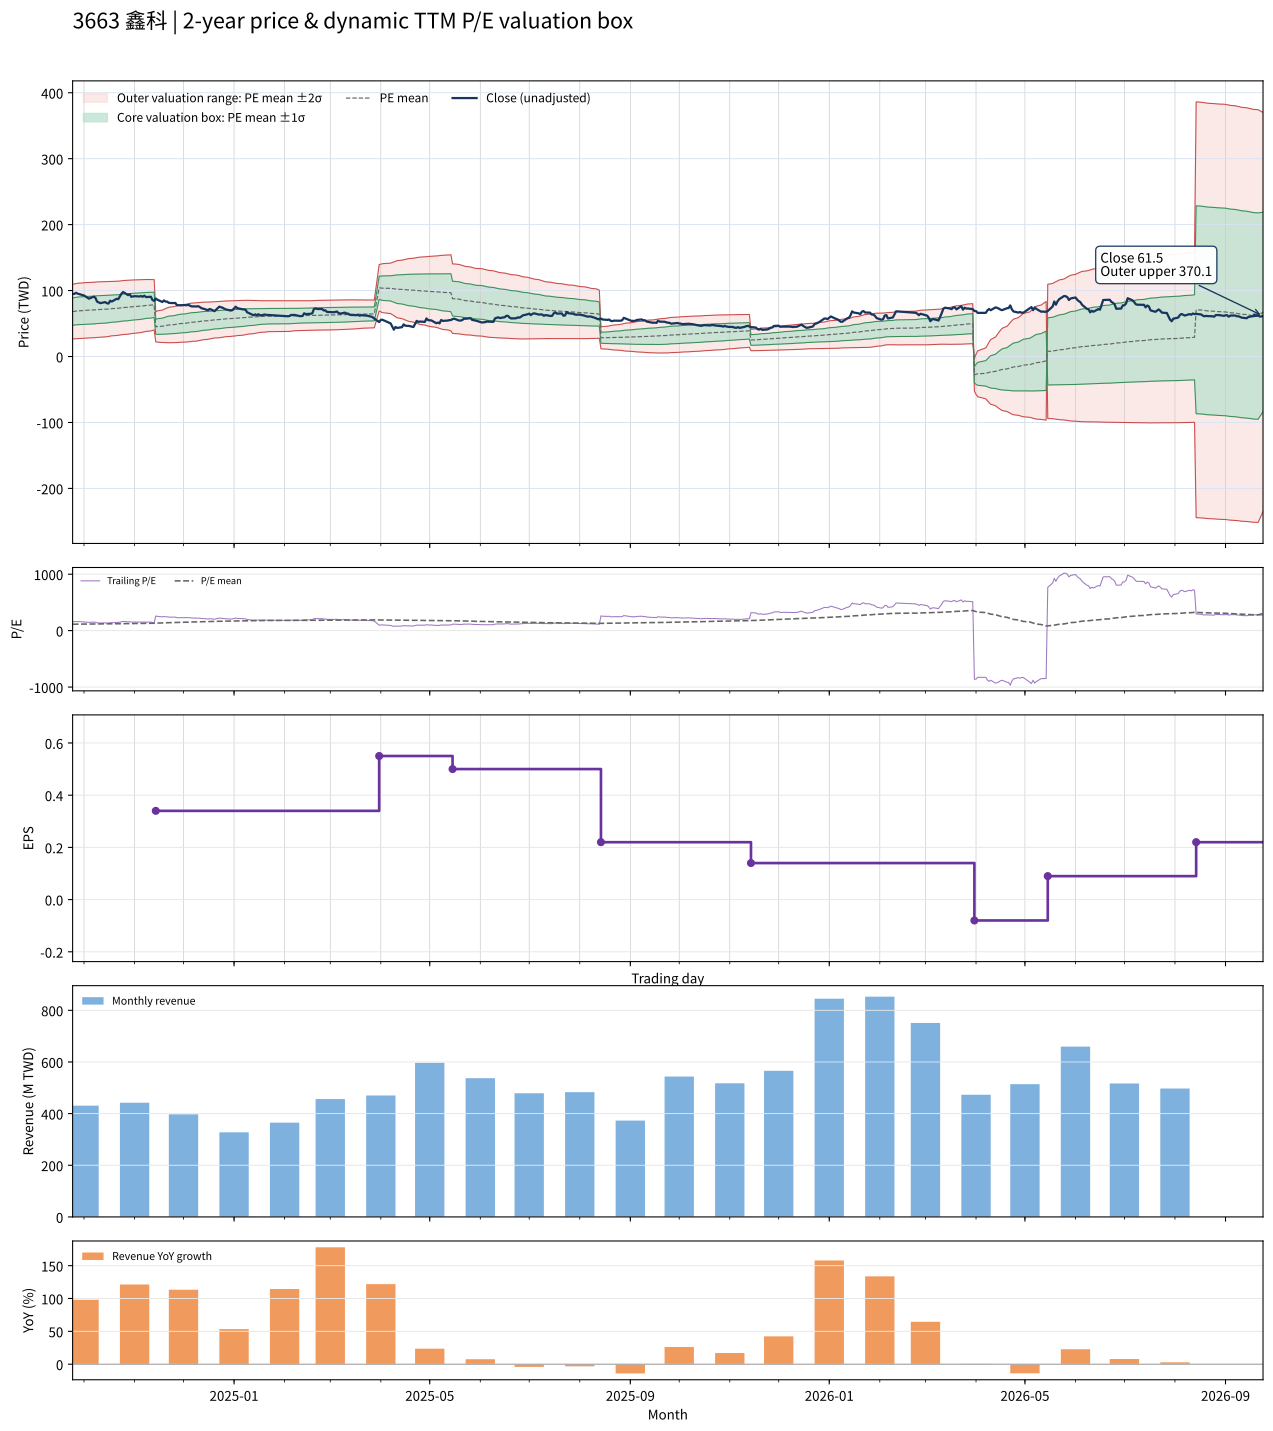

The data file committed next to this chart (first rows):
date, close, available_date, period_end, ttm_eps, pe, pe_mean, pe_std, price_m2, price_m1, price_mean, price_p1, price_p2, forward_eps, forward_pe, forward_pe_mean, forward_pe_std, forward_price_m2, forward_price_m1, forward_price_mean, forward_price_p1, forward_price_p2
2024-09-24, 95, 2024-08-14, 2024-06-30, 0.6, 158.3, 113.5, 34.47, 26.71, 47.39, 68.07, 88.76, 109.4, , , , , , , , , 
2024-09-25, 94.9, 2024-08-14, 2024-06-30, 0.6, 158.2, 114, 34.63, 26.87, 47.65, 68.43, 89.21, 110, , , , , , , , , 
2024-09-26, 96.6, 2024-08-14, 2024-06-30, 0.6, 161, 114.7, 34.79, 27.06, 47.93, 68.81, 89.68, 110.6, , , , , , , , , 
2024-09-27, 95.4, 2024-08-14, 2024-06-30, 0.6, 159, 115.3, 34.91, 27.28, 48.23, 69.18, 90.13, 111.1, , , , , , , , , 
2024-09-30, 93.2, 2024-08-14, 2024-06-30, 0.6, 155.3, 115.9, 34.98, 27.56, 48.55, 69.54, 90.52, 111.5, , , , , , , , , 
2024-10-01, 92.5, 2024-08-14, 2024-06-30, 0.6, 154.2, 116.5, 35.03, 27.85, 48.87, 69.89, 90.9, 111.9, , , , , , , , , 
2024-10-04, 87.7, 2024-08-14, 2024-06-30, 0.6, 146.2, 117, 35.04, 28.12, 49.14, 70.17, 91.2, 112.2, , , , , , , , , 
2024-10-07, 90.8, 2024-08-14, 2024-06-30, 0.6, 151.3, 117.5, 35.1, 28.35, 49.41, 70.47, 91.53, 112.6, , , , , , , , , 
2024-10-08, 88.9, 2024-08-14, 2024-06-30, 0.6, 148.2, 117.9, 35.12, 28.62, 49.69, 70.76, 91.84, 112.9, , , , , , , , , 
2024-10-09, 83.2, 2024-08-14, 2024-06-30, 0.6, 138.7, 118.3, 35.08, 28.91, 49.96, 71, 92.05, 113.1, , , , , , , , , 
2024-10-11, 80.9, 2024-08-14, 2024-06-30, 0.6, 134.8, 118.7, 35, 29.24, 50.24, 71.24, 92.24, 113.2, , , , , , , , , 
2024-10-14, 82.5, 2024-08-14, 2024-06-30, 0.6, 137.5, 119.1, 34.92, 29.59, 50.54, 71.49, 92.44, 113.4, , , , , , , , , 
2024-10-15, 80.8, 2024-08-14, 2024-06-30, 0.6, 134.7, 119.5, 34.82, 29.94, 50.83, 71.73, 92.62, 113.5, , , , , , , , , 
2024-10-16, 80.3, 2024-08-14, 2024-06-30, 0.6, 133.8, 120, 34.68, 30.37, 51.18, 71.99, 92.79, 113.6, , , , , , , , , 
2024-10-17, 84.5, 2024-08-14, 2024-06-30, 0.6, 140.8, 120.5, 34.53, 30.86, 51.57, 72.29, 93.01, 113.7, , , , , , , , , 
2024-10-18, 83.3, 2024-08-14, 2024-06-30, 0.6, 138.8, 121, 34.36, 31.36, 51.97, 72.59, 93.2, 113.8, , , , , , , , , 
2024-10-21, 87.5, 2024-08-14, 2024-06-30, 0.6, 145.8, 121.5, 34.24, 31.82, 52.36, 72.91, 93.45, 114, , , , , , , , , 
2024-10-22, 87, 2024-08-14, 2024-06-30, 0.6, 145, 122, 34.14, 32.23, 52.72, 73.21, 93.69, 114.2, , , , , , , , , 
2024-10-23, 91.1, 2024-08-14, 2024-06-30, 0.6, 151.8, 122.6, 34.09, 32.64, 53.09, 73.54, 93.99, 114.4, , , , , , , , , 
2024-10-24, 95.4, 2024-08-14, 2024-06-30, 0.6, 159, 123.2, 34.09, 33, 53.45, 73.9, 94.35, 114.8, , , , , , , , , 
2024-10-25, 97.8, 2024-08-14, 2024-06-30, 0.6, 163, 123.8, 34.11, 33.36, 53.82, 74.29, 94.75, 115.2, , , , , , , , , 
2024-10-28, 93.1, 2024-08-14, 2024-06-30, 0.6, 155.2, 124.4, 34.04, 33.79, 54.21, 74.63, 95.06, 115.5, , , , , , , , , 
2024-10-29, 94.5, 2024-08-14, 2024-06-30, 0.6, 157.5, 125, 33.97, 34.24, 54.62, 75, 95.38, 115.8, , , , , , , , , 
2024-10-30, 90.6, 2024-08-14, 2024-06-30, 0.6, 151, 125.6, 33.84, 34.72, 55.03, 75.34, 95.64, 115.9, , , , , , , , , 
2024-11-01, 91.5, 2024-08-14, 2024-06-30, 0.6, 152.5, 126.1, 33.72, 35.22, 55.45, 75.68, 95.91, 116.1, , , , , , , , , 
2024-11-04, 91, 2024-08-14, 2024-06-30, 0.6, 151.7, 126.7, 33.55, 35.76, 55.89, 76.02, 96.15, 116.3, , , , , , , , , 
2024-11-05, 91.7, 2024-08-14, 2024-06-30, 0.6, 152.8, 127.3, 33.36, 36.36, 56.37, 76.39, 96.4, 116.4, , , , , , , , , 
2024-11-06, 90.6, 2024-08-14, 2024-06-30, 0.6, 151, 127.9, 33.19, 36.9, 56.81, 76.72, 96.64, 116.5, , , , , , , , , 
2024-11-07, 92.2, 2024-08-14, 2024-06-30, 0.6, 153.7, 128.5, 33.01, 37.46, 57.27, 77.07, 96.88, 116.7, , , , , , , , , 
2024-11-08, 90.1, 2024-08-14, 2024-06-30, 0.6, 150.2, 129, 32.79, 38.07, 57.74, 77.42, 97.09, 116.8, , , , , , , , , 
2024-11-11, 90.6, 2024-08-14, 2024-06-30, 0.6, 151, 129.6, 32.51, 38.77, 58.28, 77.78, 97.29, 116.8, , , , , , , , , 
2024-11-12, 85.6, 2024-08-14, 2024-06-30, 0.6, 142.7, 130.2, 32.19, 39.48, 58.79, 78.1, 97.42, 116.7, , , , , , , , , 
2024-11-13, 84.4, 2024-08-14, 2024-06-30, 0.6, 140.7, 130.7, 31.81, 40.25, 59.34, 78.43, 97.51, 116.6, , , , , , , , , 
2024-11-14, 87.9, 2024-11-14, 2024-09-30, 0.34, 258.5, 132.2, 33.48, 22.2, 33.58, 44.96, 56.34, 67.73, , , , , , , , , 
2024-11-15, 86.1, 2024-11-14, 2024-09-30, 0.34, 253.2, 133.7, 34.88, 21.74, 33.6, 45.46, 57.32, 69.18, , , , , , , , , 
2024-11-18, 82.7, 2024-11-14, 2024-09-30, 0.34, 243.2, 135.1, 35.94, 21.48, 33.7, 45.92, 58.14, 70.36, , , , , , , , , 
2024-11-19, 85, 2024-11-14, 2024-09-30, 0.34, 250, 136.5, 37.08, 21.19, 33.8, 46.4, 59.01, 71.62, , , , , , , , , 
2024-11-20, 83.3, 2024-11-14, 2024-09-30, 0.34, 245, 137.9, 38.02, 21.02, 33.94, 46.87, 59.8, 72.72, , , , , , , , , 
2024-11-21, 83.2, 2024-11-14, 2024-09-30, 0.34, 244.7, 139.2, 38.89, 20.89, 34.11, 47.33, 60.56, 73.78, , , , , , , , , 
2024-11-22, 81.3, 2024-11-14, 2024-09-30, 0.34, 239.1, 140.5, 39.56, 20.88, 34.33, 47.78, 61.24, 74.69, , , , , , , , , 
2024-11-25, 81, 2024-11-14, 2024-09-30, 0.34, 238.2, 141.9, 40.18, 20.91, 34.57, 48.23, 61.89, 75.55, , , , , , , , , 
2024-11-26, 81.2, 2024-11-14, 2024-09-30, 0.34, 238.8, 143.2, 40.74, 20.98, 34.83, 48.68, 62.53, 76.38, , , , , , , , , 
2024-11-27, 77.7, 2024-11-14, 2024-09-30, 0.34, 228.5, 144.4, 41.1, 21.14, 35.12, 49.09, 63.06, 77.04, , , , , , , , , 
2024-11-28, 77.8, 2024-11-14, 2024-09-30, 0.34, 228.8, 145.6, 41.41, 21.35, 35.43, 49.51, 63.59, 77.66, , , , , , , , , 
2024-11-29, 77.6, 2024-11-14, 2024-09-30, 0.34, 228.2, 146.8, 41.72, 21.54, 35.72, 49.91, 64.09, 78.28, , , , , , , , , 
2024-12-02, 78.1, 2024-11-14, 2024-09-30, 0.34, 229.7, 148, 42.02, 21.74, 36.03, 50.32, 64.6, 78.89, , , , , , , , , 
2024-12-03, 77.7, 2024-11-14, 2024-09-30, 0.34, 228.5, 149.2, 42.27, 21.97, 36.35, 50.72, 65.09, 79.47, , , , , , , , , 
2024-12-04, 78.5, 2024-11-14, 2024-09-30, 0.34, 230.9, 150.4, 42.54, 22.2, 36.66, 51.13, 65.59, 80.05, , , , , , , , , 
2024-12-05, 77, 2024-11-14, 2024-09-30, 0.34, 226.5, 151.6, 42.66, 22.52, 37.02, 51.53, 66.03, 80.54, , , , , , , , , 
2024-12-06, 76, 2024-11-14, 2024-09-30, 0.34, 223.5, 152.8, 42.64, 22.94, 37.44, 51.94, 66.44, 80.93, , , , , , , , , 
2024-12-09, 75.9, 2024-11-14, 2024-09-30, 0.34, 223.2, 153.9, 42.61, 23.37, 37.85, 52.34, 66.83, 81.31, , , , , , , , , 
2024-12-10, 76.3, 2024-11-14, 2024-09-30, 0.34, 224.4, 155.2, 42.51, 23.85, 38.3, 52.76, 67.21, 81.66, , , , , , , , , 
2024-12-11, 75, 2024-11-14, 2024-09-30, 0.34, 220.6, 156.3, 42.39, 24.32, 38.74, 53.15, 67.56, 81.97, , , , , , , , , 
2024-12-12, 73.2, 2024-11-14, 2024-09-30, 0.34, 215.3, 157.4, 42.17, 24.85, 39.19, 53.53, 67.86, 82.2, , , , , , , , , 
2024-12-13, 72.7, 2024-11-14, 2024-09-30, 0.34, 213.8, 158.5, 41.87, 25.43, 39.67, 53.91, 68.14, 82.38, , , , , , , , , 
2024-12-16, 70.2, 2024-11-14, 2024-09-30, 0.34, 206.5, 159.6, 41.45, 26.08, 40.18, 54.27, 68.36, 82.45, , , , , , , , , 
2024-12-17, 72, 2024-11-14, 2024-09-30, 0.34, 211.8, 160.7, 41.15, 26.64, 40.63, 54.63, 68.62, 82.61, , , , , , , , , 
2024-12-18, 71.3, 2024-11-14, 2024-09-30, 0.34, 209.7, 161.6, 40.93, 27.12, 41.04, 54.95, 68.87, 82.79, , , , , , , , , 
2024-12-19, 69.9, 2024-11-14, 2024-09-30, 0.34, 205.6, 162.6, 40.62, 27.66, 41.47, 55.28, 69.09, 82.9, , , , , , , , , 
2024-12-20, 68.8, 2024-11-14, 2024-09-30, 0.34, 202.4, 163.4, 40.38, 28.1, 41.83, 55.56, 69.29, 83.02, , , , , , , , , 
... 427 more rows
